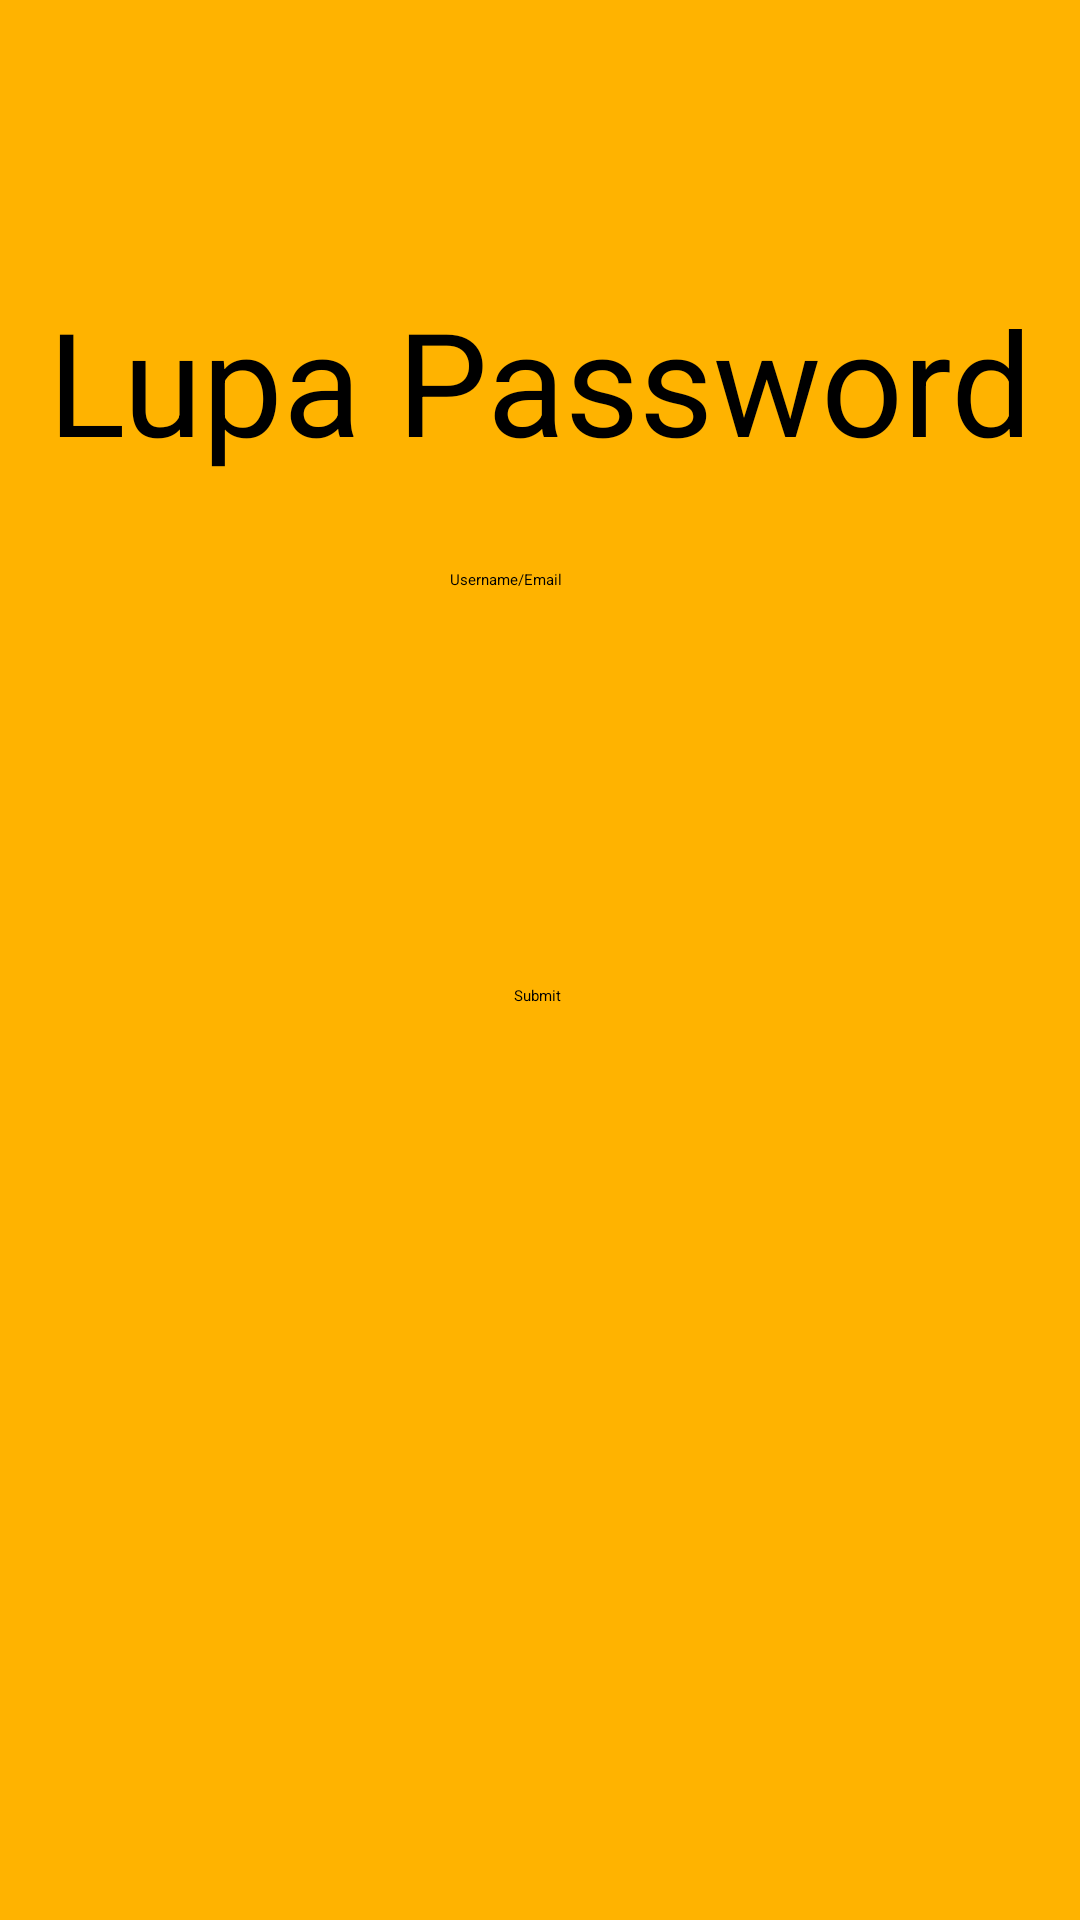

Reconstruct the res/layout file that produces this screen, plus the resources it refers to.
<!-- AndroidManifest.xml: application theme Theme.BirdBSAdmin -->
<!-- res/layout/forget_password.xml -->
<?xml version="1.0" encoding="utf-8"?>
<androidx.constraintlayout.widget.ConstraintLayout xmlns:android="http://schemas.android.com/apk/res/android"
    xmlns:app="http://schemas.android.com/apk/res-auto"
    xmlns:tools="http://schemas.android.com/tools"
    android:layout_width="match_parent"
    android:layout_height="match_parent"
    android:background="#FFB300">

    <EditText
        android:id="@+id/editTextTextPersonName2"
        android:layout_width="wrap_content"
        android:layout_height="wrap_content"
        android:layout_marginBottom="254dp"
        android:ems="10"
        android:inputType="textPersonName"
        android:text="Username/Email"
        app:layout_constraintBottom_toBottomOf="parent"
        app:layout_constraintEnd_toEndOf="parent"
        app:layout_constraintStart_toStartOf="parent"
        app:layout_constraintTop_toTopOf="parent" />

    <EditText
        android:id="@+id/editTextTextPassword"
        android:layout_width="wrap_content"
        android:layout_height="wrap_content"
        android:layout_marginTop="20dp"
        android:ems="10"
        android:inputType="textPassword"
        app:layout_constraintEnd_toEndOf="parent"
        app:layout_constraintHorizontal_bias="0.497"
        app:layout_constraintStart_toStartOf="parent"
        app:layout_constraintTop_toBottomOf="@+id/editTextTextPersonName2" />

    <EditText
        android:id="@+id/editTextTextPassword2"
        android:layout_width="wrap_content"
        android:layout_height="wrap_content"
        android:layout_marginTop="8dp"
        android:layout_marginBottom="16dp"
        android:ems="10"
        android:inputType="textPassword"
        app:layout_constraintBottom_toTopOf="@+id/button5"
        app:layout_constraintEnd_toEndOf="parent"
        app:layout_constraintStart_toStartOf="parent"
        app:layout_constraintTop_toBottomOf="@+id/editTextTextPassword" />

    <TextView
        android:id="@+id/textView11"
        android:layout_width="wrap_content"
        android:layout_height="wrap_content"
        android:layout_marginTop="64dp"
        android:text="Lupa Password"
        android:textSize="48sp"
        app:layout_constraintBottom_toTopOf="@+id/editTextTextPersonName2"
        app:layout_constraintEnd_toEndOf="parent"
        app:layout_constraintStart_toStartOf="parent"
        app:layout_constraintTop_toTopOf="parent" />

    <Button
        android:id="@+id/button5"
        android:layout_width="wrap_content"
        android:layout_height="wrap_content"
        android:layout_marginBottom="200dp"
        android:text="Submit"
        app:layout_constraintBottom_toBottomOf="parent"
        app:layout_constraintEnd_toEndOf="parent"
        app:layout_constraintHorizontal_bias="0.498"
        app:layout_constraintStart_toStartOf="parent"
        app:layout_constraintTop_toBottomOf="@+id/editTextTextPassword" />
</androidx.constraintlayout.widget.ConstraintLayout>
<!-- resources referenced by this layout -->
<resources>

</resources>
